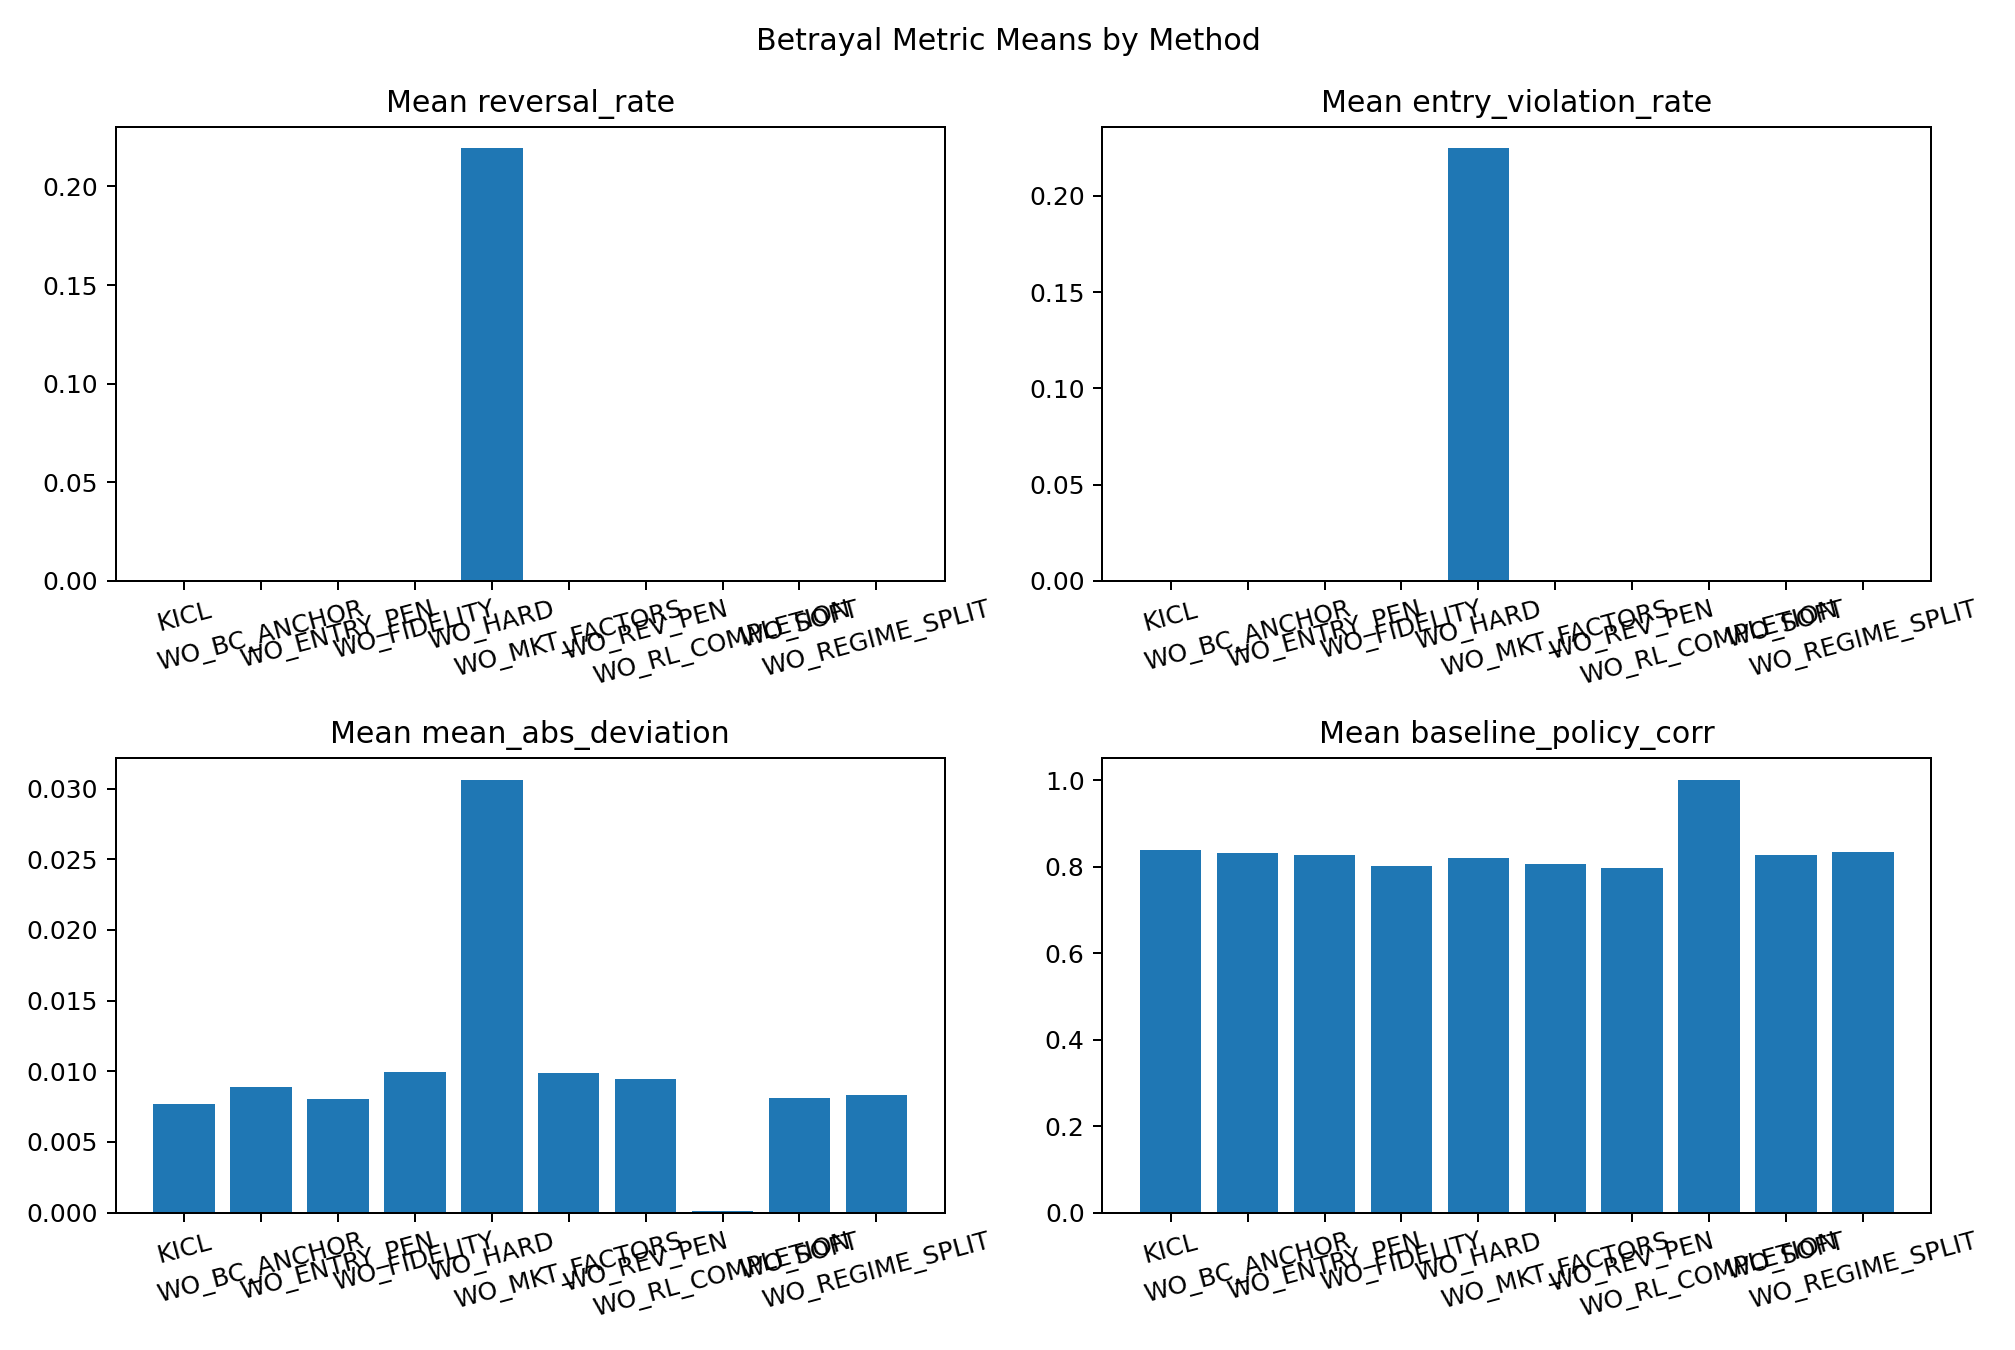

Data behind this chart, as committed beside it:
method, reversal_rate, entry_violation_rate, mean_abs_deviation, baseline_policy_corr
KICL, 0.0, 0.0, 0.007694, 0.8375
WO_BC_ANCHOR, 0.0, 0.0, 0.008878, 0.8307
WO_ENTRY_PEN, 0.0, 0.0, 0.008001, 0.8257
WO_FIDELITY, 0.0, 0.0, 0.009922, 0.801
WO_HARD, 0.2194, 0.2247, 0.03061, 0.819
WO_MKT_FACTORS, 0.0, 0.0, 0.009886, 0.8064
WO_REV_PEN, 0.0, 0.0, 0.009453, 0.7975
WO_RL_COMPLETION, 0.0, 0.0, 8.907310891572706e-05, 0.9999
WO_SOFT, 0.0, 0.0, 0.008132, 0.8261
WO_REGIME_SPLIT, 0.0, 0.0, 0.008329, 0.8335
